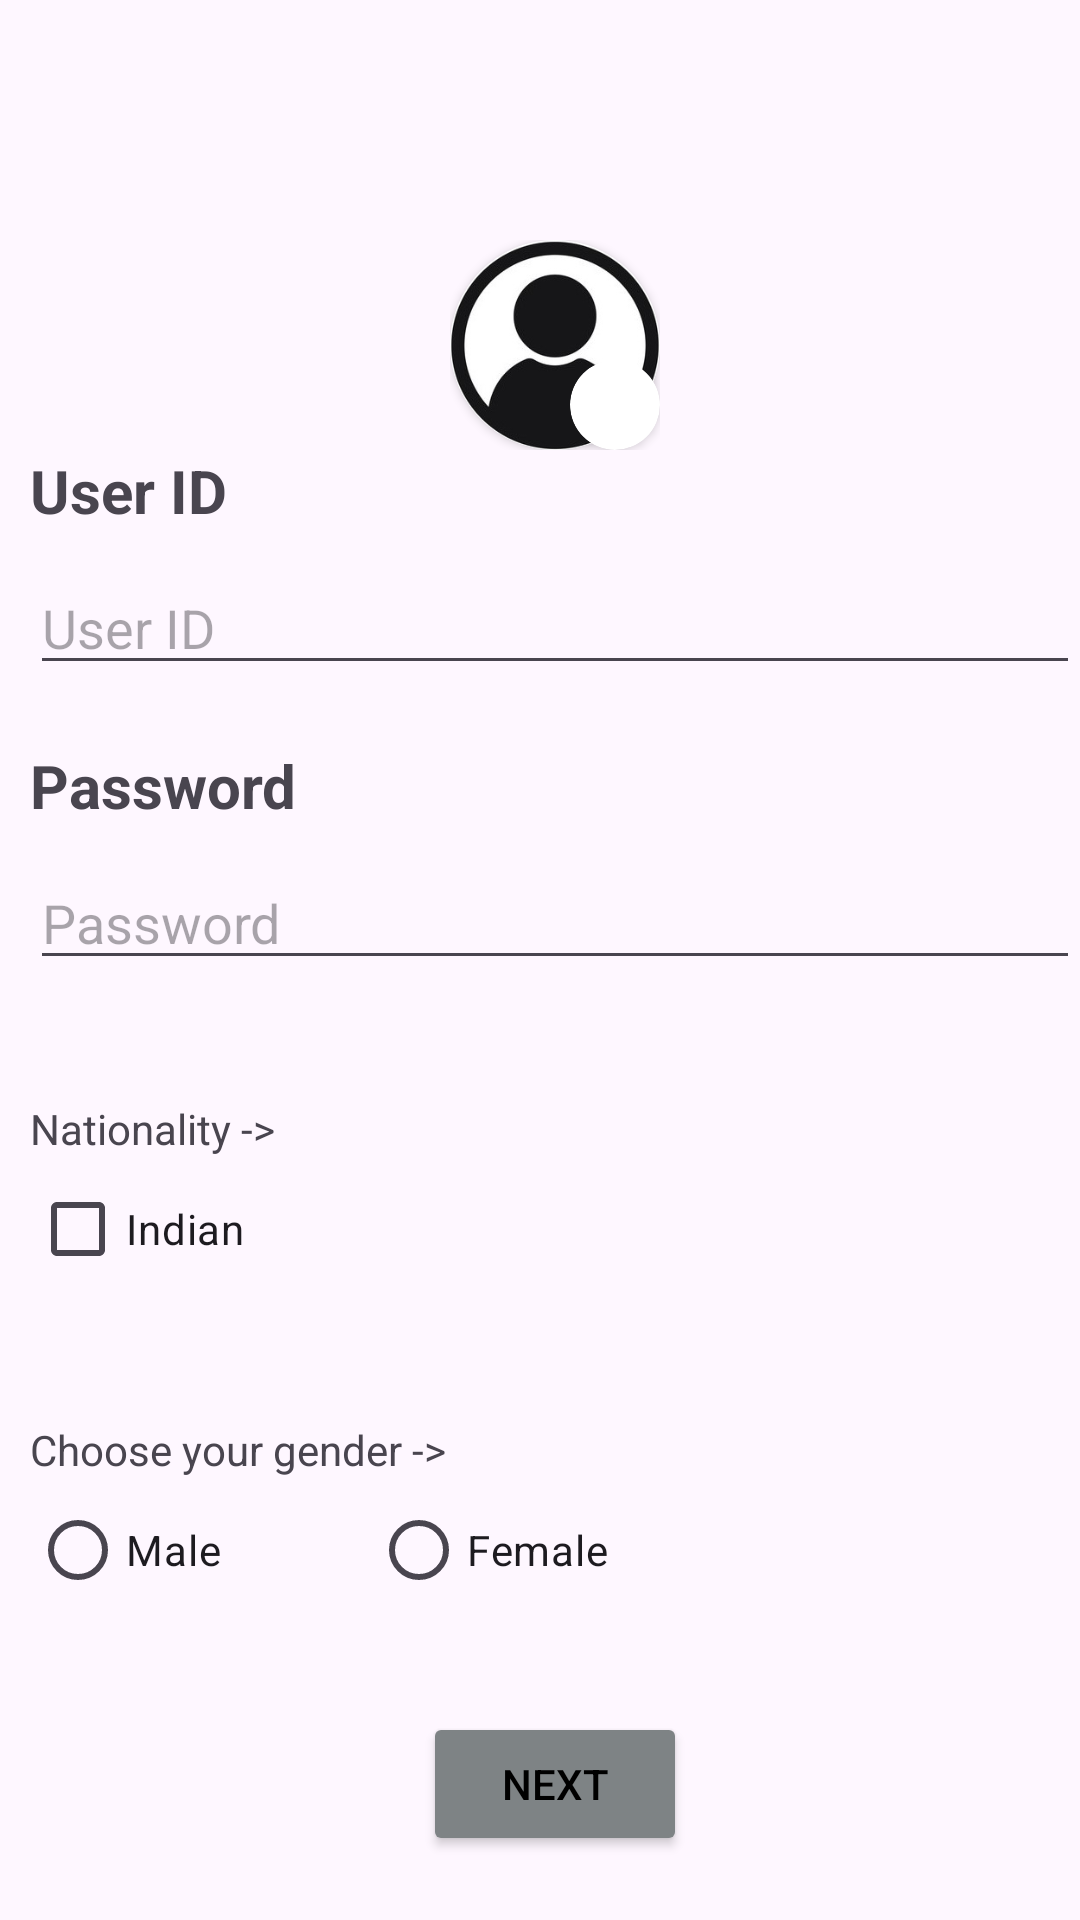

Produce the Android XML layout that renders to this screen, including the resource entries it uses.
<!-- AndroidManifest.xml: application theme Theme.UI_1 -->
<!-- res/layout/activity_signup.xml -->
<?xml version="1.0" encoding="utf-8"?>
<RelativeLayout xmlns:android="http://schemas.android.com/apk/res/android"
    xmlns:app="http://schemas.android.com/apk/res-auto"
    xmlns:tools="http://schemas.android.com/tools"
    android:layout_width="match_parent"
    android:layout_height="match_parent"
    android:fitsSystemWindows="true"
    tools:context=".LoginActivity">

    <LinearLayout
        android:layout_width="match_parent"
        android:layout_height="fill_parent"
        android:layout_marginTop="80dp"
        android:orientation="vertical"
        android:paddingLeft="10dp">

        <RelativeLayout
            android:layout_width="70dp"
            android:layout_height="70dp"
            android:layout_gravity="center">

            <androidx.cardview.widget.CardView
                android:layout_width="70dp"
                android:layout_height="70dp"
                android:layout_gravity="center"
                app:cardCornerRadius="70dp">

                <ImageView
                    android:id="@+id/profilePic"
                    android:layout_width="wrap_content"
                    android:layout_height="wrap_content"
                    android:src="@drawable/user" />
            </androidx.cardview.widget.CardView>

            <androidx.cardview.widget.CardView
                android:layout_width="30dp"
                android:layout_height="30dp"
                android:layout_alignParentRight="true"
                android:layout_alignParentBottom="true"
                app:cardCornerRadius="30dp">

                <ImageView
                    android:id="@+id/camera"
                    android:layout_width="30dp"
                    android:layout_height="30dp"
                    android:src="@drawable/cameraicon" />
            </androidx.cardview.widget.CardView>
        </RelativeLayout>

        <LinearLayout
            android:layout_width="fill_parent"
            android:layout_height="match_parent"
            android:orientation="vertical">

            <TextView
                android:id="@+id/textview_first"
                android:layout_width="wrap_content"
                android:layout_height="wrap_content"
                android:text="User ID"
                android:textSize="20dp"
                android:textStyle="bold" />

            <EditText
                android:id="@+id/ED1"
                android:layout_width="fill_parent"
                android:layout_height="wrap_content"
                android:hint="User ID"
                android:inputType="text"
                android:paddingTop="20dp" />

            <TextView
                android:id="@+id/textview_second"
                android:layout_width="wrap_content"
                android:layout_height="wrap_content"
                android:paddingTop="20dp"
                android:text="Password"
                android:textSize="20dp"
                android:textStyle="bold">

            </TextView>

            <EditText
                android:id="@+id/ED2"
                android:layout_width="fill_parent"
                android:layout_height="wrap_content"
                android:hint="Password"
                android:inputType="textPassword"
                android:paddingTop="20dp" />

            <TextView
                android:layout_width="match_parent"
                android:layout_height="wrap_content"
                android:paddingTop="40dp"
                android:text="Nationality ->" />

            <CheckBox
                android:id="@+id/check_nationality"
                android:layout_width="wrap_content"
                android:layout_height="wrap_content"
                android:text="Indian" />

            <TextView
                android:layout_width="match_parent"
                android:layout_height="wrap_content"
                android:paddingTop="40dp"
                android:text="Choose your gender ->" />

            <RadioGroup
                android:id="@+id/radio_gender"
                android:layout_width="wrap_content"
                android:layout_height="wrap_content"
                android:orientation="horizontal"
                android:paddingBottom="30dp">

                <RadioButton
                    android:id="@+id/radio_male"
                    android:layout_width="wrap_content"
                    android:layout_height="wrap_content"
                    android:paddingRight="50dp"
                    android:text="Male" />

                <RadioButton
                    android:id="@+id/radio_female"
                    android:layout_width="wrap_content"
                    android:layout_height="wrap_content"
                    android:text="Female" />
            </RadioGroup>

            <Button
                android:id="@+id/button_first"
                android:layout_width="wrap_content"
                android:layout_height="wrap_content"
                android:layout_gravity="center"
                android:backgroundTint="#7E8385"
                android:text="Next"
                android:textColor="@color/black" />
        </LinearLayout>
    </LinearLayout>
</RelativeLayout>
<!-- resources referenced by this layout -->
<resources>
  <!-- drawable user: jpg bitmap (drawable, 11651 bytes) -->
  <style name="Theme.UI_1" parent="Base.Theme.UI_1" />
  <style name="Base.Theme.UI_1" parent="Theme.Material3.DayNight.NoActionBar">
          
          
      </style>
  <!-- not gathered from this repository: default colours our renderer supplied (Android Studio template values) -->
  <color name="black">#FF000000</color>
</resources>
